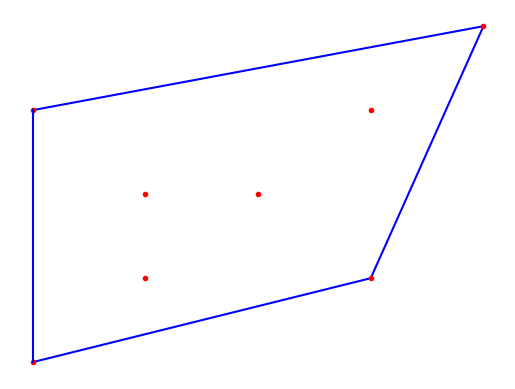

The script that saved this image:
import numpy as np
import matplotlib.pyplot as plt
import functools

pivot = None

def orientation(p1,p2,p3):
	val = (p3[1]-p2[1])*(p2[0]-p1[0])-(p2[1]-p1[1])*(p3[0]-p2[0])

	if(val == 0):
		return 0
	if(val>0):
		return 2
	else:
		return 1

def distance(p1,p2):
	return (p1[1]-p2[1])*(p1[1]-p2[1])+(p1[0]-p2[0])*(p1[0]-p2[0])


def PIVOTSORT(p1,p2):
	o = orientation(pivot,p1,p2)
	if(o==0):
		if(distance(pivot,p1) >= distance(pivot,p2)):
			return -1
		else:
			return 1

	if(o==2):
		return 1
	else:
		return -1

def next_to_top(s):
	val = s.pop()
	ret = s.pop()
	s.append(ret)
	s.append(val)
	return ret

def convex_hull(points):
	n = len(points)

	ppo = np.array(points)
	ymin = points[0][1]
	mini = 0

	for i in range(n):
		y = points[i][1]
		if((y<ymin) or ((y==ymin) and points[i][0] < points[mini][0])):
			ymin = y
			mini = i

	points[0],points[mini] = points[mini],points[0]
	global pivot
	pivot = points[0]

	points[1:] = sorted(points[1:],key=functools.cmp_to_key(PIVOTSORT),reverse=True)

	points_new = []

	points_new.append(points[0])
	hullnp = np.array(points_new)
	plt.clf()
	plt.plot(hullnp[:,0],hullnp[:,1],'b-',picker=5)
	plt.plot(ppo[:,0],ppo[:,1],".r")
	plt.axis('off')
	plt.show(block=False)
	plt.pause(0.1)
	ii = 1
	while(ii<n):
		while(ii<n-1 and orientation(pivot,points[ii],points[ii+1])==0):
			ii = ii+1
		if(ii<n):
			points_new.append(points[ii])
			hullnp = np.array(points_new)
			plt.clf()
			plt.plot(hullnp[:,0],hullnp[:,1],'b-',picker=5)
			plt.plot(ppo[:,0],ppo[:,1],".r")
			plt.axis('off')
			plt.show(block=False)
			plt.pause(0.1)
		ii = ii + 1

	hullnp = np.array(points_new)
	plt.clf()
	plt.plot(hullnp[:,0],hullnp[:,1],'b-',picker=5)
	plt.plot(ppo[:,0],ppo[:,1],".r")
	plt.plot([hullnp[-1,0],hullnp[0,0]],[hullnp[-1,1],hullnp[0,1]],'b-',picker=5)
	plt.axis('off')
	plt.show(block=False)
	plt.pause(0.1)
	s = []
	s.append(points_new[0])
	s.append(points_new[1])
	s.append(points_new[2])

	m = len(points_new)

	hullnp = np.array(s)
	plt.clf()
	plt.plot(hullnp[:,0],hullnp[:,1],'b-',picker=5)
	plt.plot(ppo[:,0],ppo[:,1],".r")
	plt.axis('off')
	plt.show(block=False)
	plt.pause(0.1)

	for i in range(3,m):
		while(orientation(next_to_top(s),s[-1],points_new[i])!=2):
			s.pop()
		s.append(points_new[i])
		hullnp = np.array(s)
		plt.clf()
		plt.plot(hullnp[:,0],hullnp[:,1],'b-',picker=5)
		plt.plot(ppo[:,0],ppo[:,1],".r")
		plt.axis('off')
		plt.show(block=False)
		plt.pause(0.1)
		
	print(s)
	return s


points = [[0,3],[1,1],[2,2],[4,4],[0,0],[1,2],[3,1],[3,3]]

s = convex_hull(points)

print('convex_hull')
ppo = np.array(points)
hullnp = np.array(s)
plt.clf()
plt.plot(hullnp[:,0],hullnp[:,1],'b-',picker=5)
plt.plot(ppo[:,0],ppo[:,1],".r")
plt.plot([hullnp[-1,0],hullnp[0,0]],[hullnp[-1,1],hullnp[0,1]],'b-',picker=5)
plt.axis('off')
plt.show(block=False)
plt.pause(1)
print('Stop')



